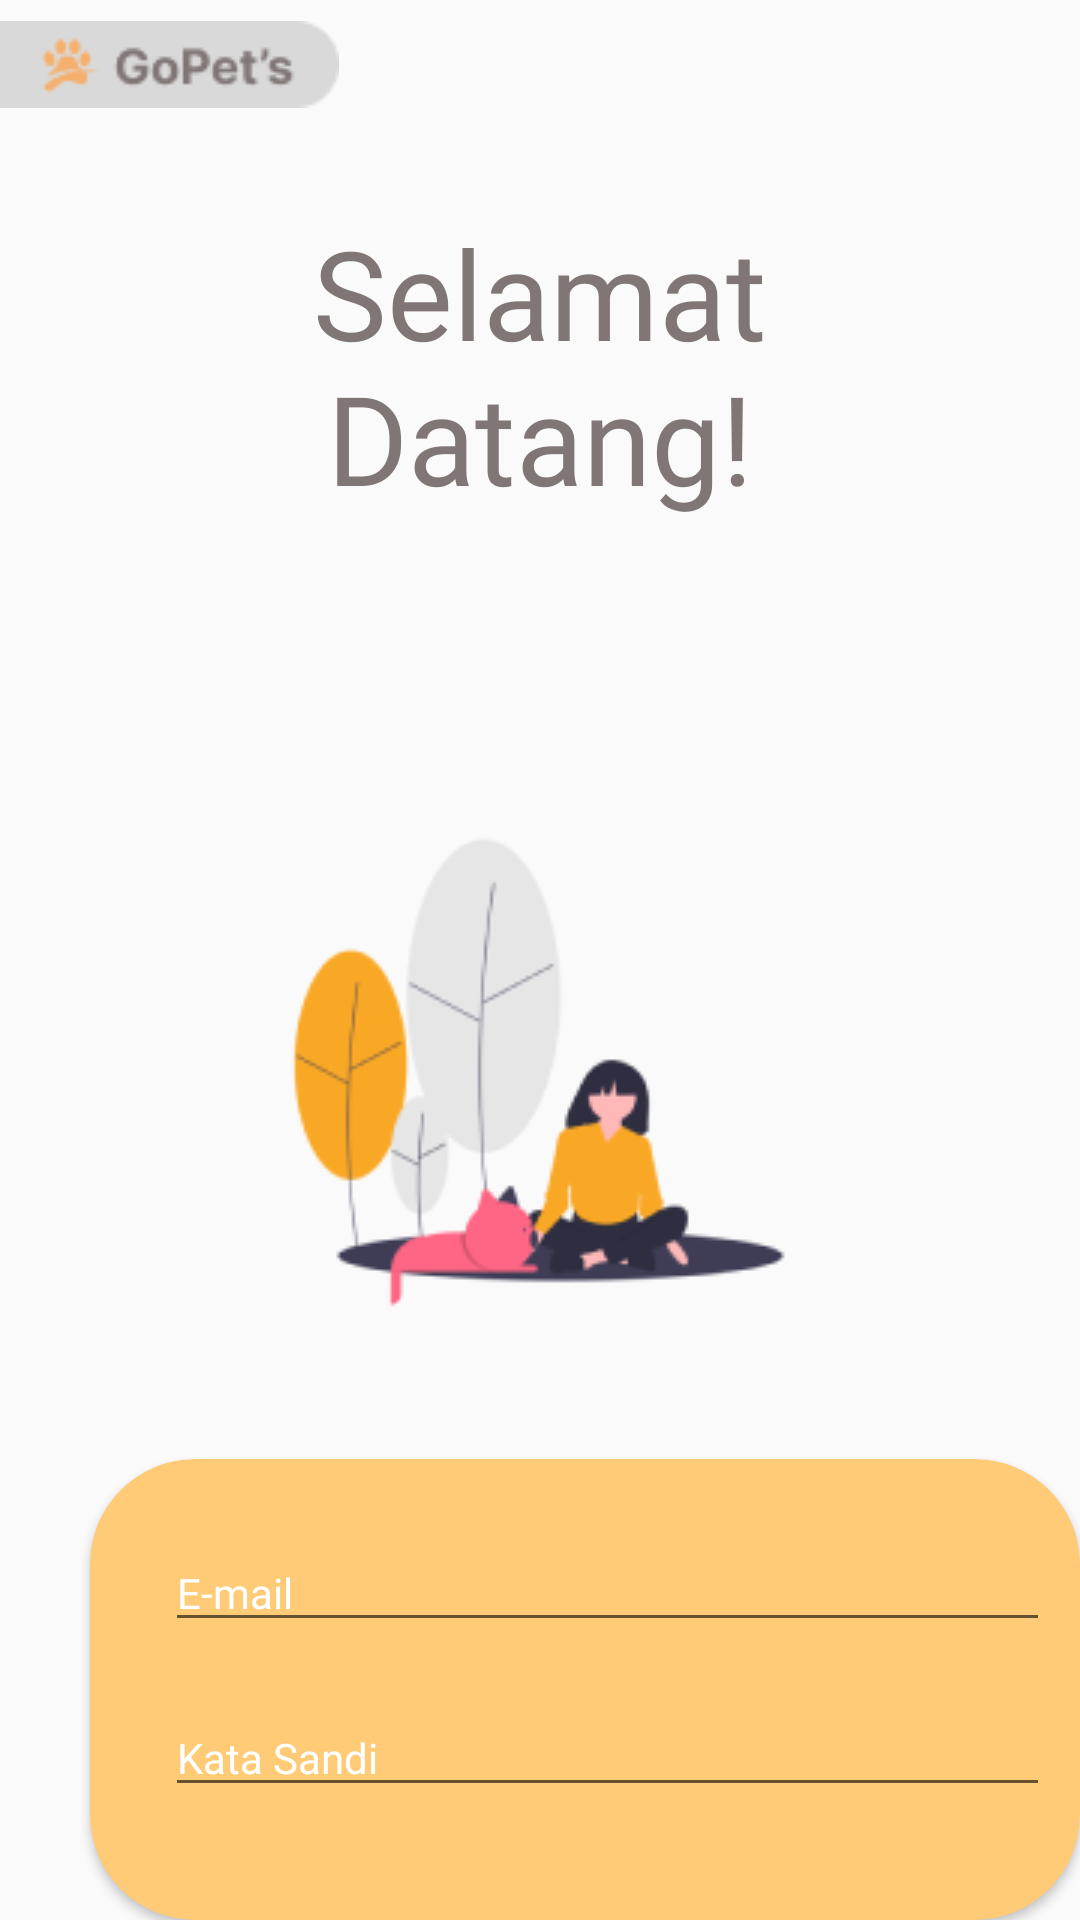

This screen was rendered from an Android layout file. Write that file and the resources it references.
<!-- AndroidManifest.xml: application theme Theme.GopetsNew -->
<!-- res/layout/activity_main.xml -->
<?xml version="1.0" encoding="utf-8"?>
<RelativeLayout xmlns:android="http://schemas.android.com/apk/res/android"
    xmlns:app="http://schemas.android.com/apk/res-auto"
    xmlns:tools="http://schemas.android.com/tools"
    android:layout_width="match_parent"
    android:layout_height="match_parent"
    tools:context=".MainActivity">

    <ImageView
        android:id="@+id/lg1"
        android:layout_width="wrap_content"
        android:layout_height="wrap_content"
        android:layout_marginTop="7dp"
        android:layout_alignParentLeft="true"
        android:src="@drawable/logo1"
        />

    <TextView
        android:id="@+id/sapa"
        android:layout_width="200dp"
        android:layout_height="wrap_content"
        android:layout_marginTop="70dp"
        android:layout_centerHorizontal="true"
        android:gravity="center_horizontal"
        android:fontFamily="@font/interbold"
        android:text="Selamat Datang!"
        android:inputType="textMultiLine"
        android:textColor="@color/abuu"
        android:textSize="20pt"
        />

    <ImageView
        android:id="@+id/gbr1"
        android:layout_width="wrap_content"
        android:layout_height="wrap_content"
        android:layout_centerHorizontal="true"
        android:src="@drawable/gambar1"
        android:layout_below="@id/sapa"
        android:layout_marginTop="90dp"
        android:layout_marginBottom="0dp"
        />

    <androidx.cardview.widget.CardView
        android:id="@+id/kotak1"
        android:layout_width="350dp"
        android:layout_height="170dp"
        android:layout_marginLeft="30dp"
        android:layout_below="@+id/gbr1"
        app:cardBackgroundColor="@color/orange"
        app:cardCornerRadius="35dp"
        android:layout_marginTop="35dp"
        >

        <EditText
            android:id="@+id/editTextTextEmailAddress11"
            android:layout_width="295dp"
            android:layout_height="wrap_content"
            android:layout_alignParentStart="true"
            android:layout_alignParentTop="true"
            android:layout_alignParentEnd="true"
            android:layout_alignParentBottom="true"
            android:layout_marginStart="25dp"
            android:layout_marginTop="25dp"
            android:layout_marginEnd="25dp"
            android:ems="10"
            android:fontFamily="@font/interregular"
            android:hint="E-mail"
            android:inputType="textEmailAddress"
            android:textColorHint="@color/white"
            android:textSize="14sp"
            />
        <EditText
            android:id="@+id/editTextTextPassword4"
            android:layout_width="295dp"
            android:layout_height="wrap_content"
            android:layout_below="@+id/editTextTextEmailAddress11"
            android:layout_alignStart="@+id/editTextTextEmailAddress11"
            android:layout_alignEnd="@+id/editTextTextEmailAddress11"
            android:layout_marginStart="25dp"
            android:layout_marginTop="80dp"
            android:ems="10"
            android:fontFamily="@font/interregular"
            android:hint="Kata Sandi"
            android:inputType="textPassword"
            android:textColorHint="@color/white"
            android:textSize="14sp"
            />
    </androidx.cardview.widget.CardView>

    <Button
        android:id="@+id/button3"
        android:layout_width="wrap_content"
        android:layout_height="wrap_content"
        android:layout_below="@id/kotak1"
        android:layout_centerHorizontal="true"
        android:layout_marginLeft="30dp"
        android:layout_marginTop="20dp"
        android:background="@drawable/button1"
        />

    <LinearLayout
        android:layout_width="wrap_content"
        android:layout_height="wrap_content"
        android:orientation="horizontal"
        android:layout_below="@id/button3"
        android:layout_gravity="center"
        android:layout_centerHorizontal="true"
        >
        <TextView
            android:id="@+id/tanya"
            android:layout_width="wrap_content"
            android:layout_height="wrap_content"
            android:layout_below="@id/button3"
            android:layout_gravity="center"
            android:layout_marginLeft="30dp"
            android:fontFamily="@font/interregular"
            android:text="Belum memiliki akun?"
            android:textColor="@color/abu"
            android:textSize="14sp"
            />
        <TextView
            android:id="@+id/dftr"
            android:layout_width="wrap_content"
            android:layout_height="wrap_content"
            android:layout_below="@id/button3"
            android:layout_marginLeft="5dp"
            android:layout_gravity="center"
            android:fontFamily="@font/intersemibold"
            android:text="Daftar"
            android:textColor="@color/black"
            android:textSize="14sp"
            />

    </LinearLayout>

</RelativeLayout>
<!-- resources referenced by this layout -->
<resources>
  <color name="abu">#55575C</color>
  <color name="abuu">#807676</color>
  <color name="black">#FF000000</color>
  <color name="orange">#FFCB76</color>
  <color name="white">#FFFFFFFF</color>
  <!-- drawable button1: png bitmap (drawable, 1787 bytes) -->
  <!-- drawable gambar1: png bitmap (drawable, 13060 bytes) -->
  <!-- drawable logo1: png bitmap (drawable, 2043 bytes) -->
  <style name="Theme.GopetsNew" parent="Theme.AppCompat.Light.NoActionBar">
          
          <item name="colorPrimary">@color/purple_500</item>
          <item name="colorPrimaryVariant">@color/purple_700</item>
          <item name="colorOnPrimary">@color/white</item>
          
          <item name="colorSecondary">@color/teal_200</item>
          <item name="colorSecondaryVariant">@color/teal_700</item>
          <item name="colorOnSecondary">@color/black</item>
          
          <item name="android:statusBarColor">?attr/colorPrimaryVariant</item>
          
      </style>
  <color name="purple_500">#FF6200EE</color>
  <color name="purple_700">#FF3700B3</color>
  <color name="teal_200">#FF03DAC5</color>
  <color name="teal_700">#FF018786</color>
</resources>
